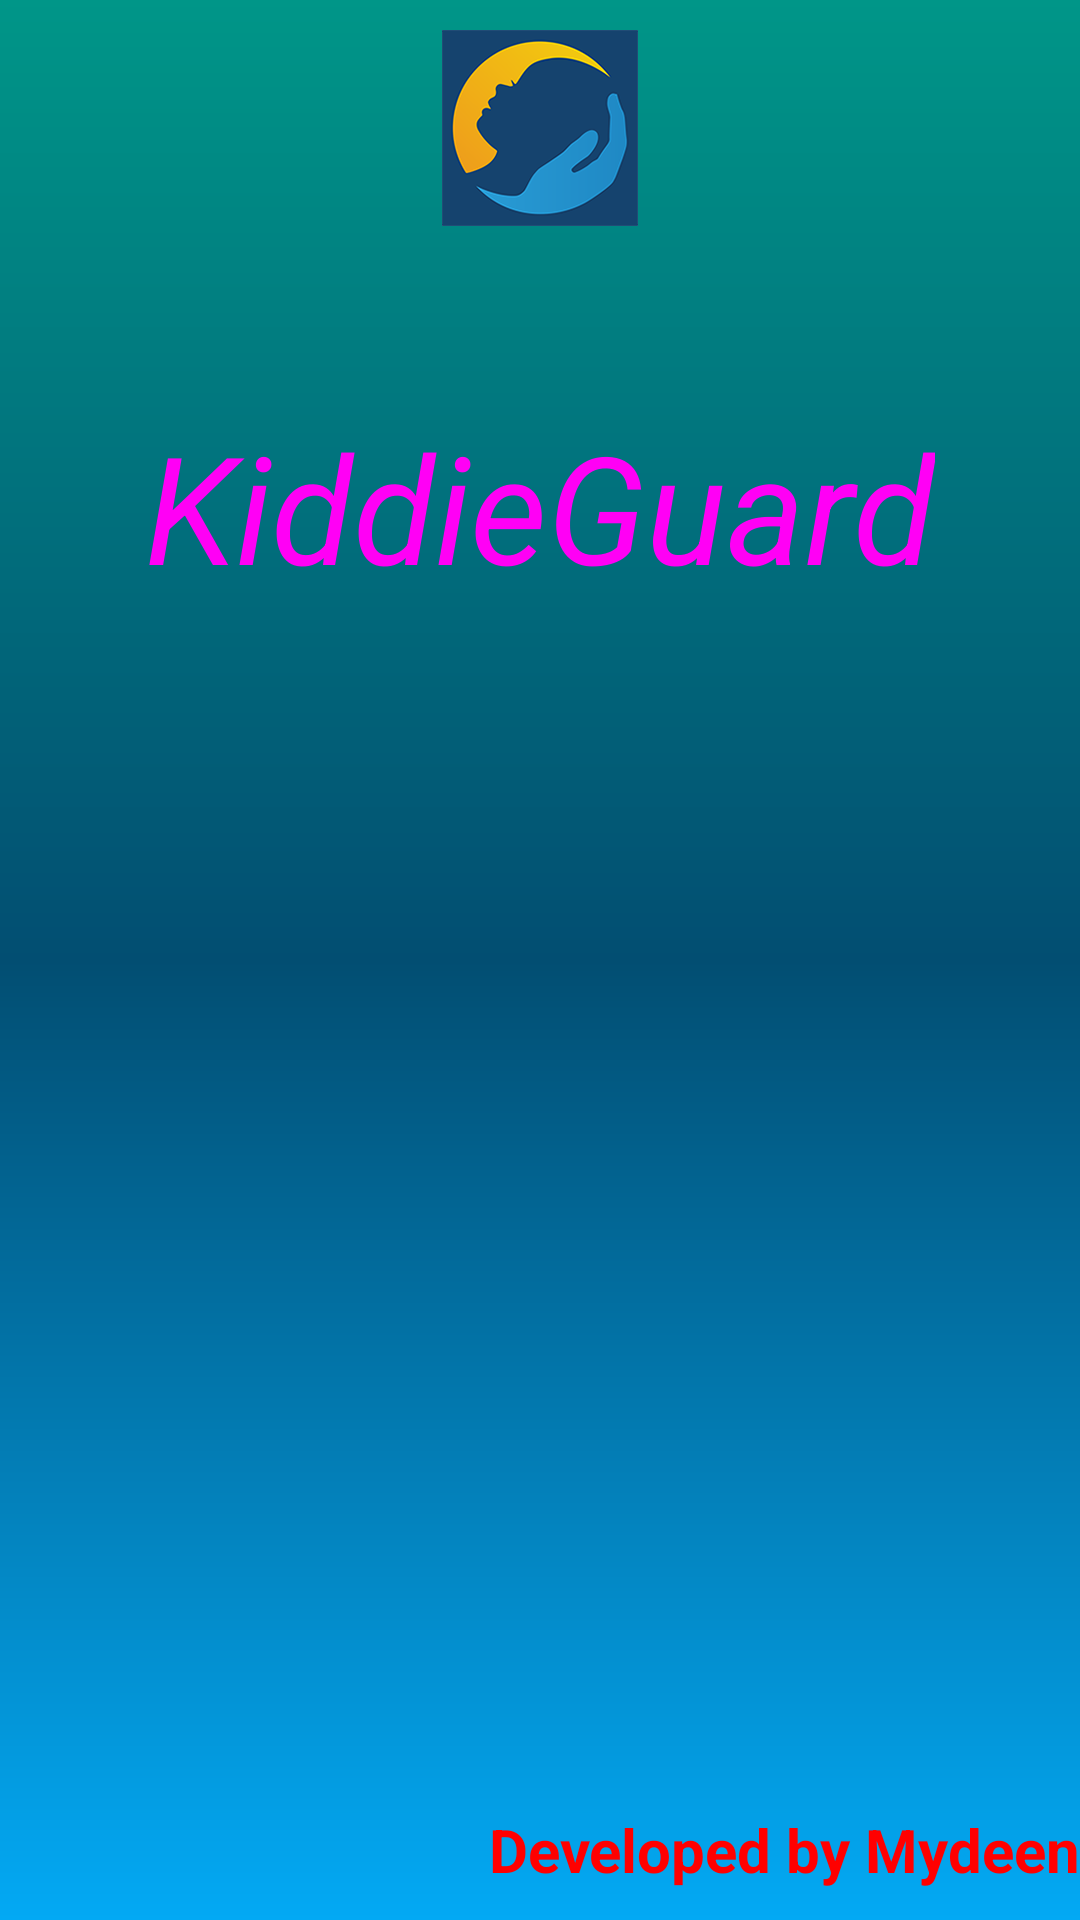

Reconstruct the res/layout file that produces this screen, plus the resources it refers to.
<!-- AndroidManifest.xml: application theme Theme.AppCompat.Light.DarkActionBar -->
<!-- res/layout/activity_main.xml -->
<?xml version="1.0" encoding="utf-8"?>
<RelativeLayout xmlns:android="http://schemas.android.com/apk/res/android"
    xmlns:tools="http://schemas.android.com/tools"
    android:id="@+id/rel"
    android:layout_width="match_parent"
    android:layout_height="match_parent"
    android:background="@drawable/grad"
    tools:context=".SplashActivity">

    <ImageView
        android:id="@+id/imageViewSplash"
        android:layout_width="wrap_content"
        android:layout_height="wrap_content"
        android:layout_centerHorizontal="true"
        android:layout_marginTop="10dp"
        android:background="@mipmap/ico" />

    <TextView
        android:id="@+id/txtAppName"
        android:layout_width="wrap_content"
        android:layout_height="wrap_content"
        android:layout_below="@+id/imageViewSplash"
        android:layout_centerHorizontal="true"
        android:layout_marginTop="60dp"
        android:shadowColor="#000011"
        android:shadowDx="2"
        android:shadowDy="3"
        android:text="@string/app_name"
        android:textAppearance="?android:attr/textAppearanceLarge"
        android:textColor="#FF00F5"
        android:textColorHint="#00FF0C"
        android:textSize="50sp"
        android:textStyle="italic" />

    <TextView
        android:id="@+id/txtDeveloper"
        android:layout_width="wrap_content"
        android:layout_height="wrap_content"
        android:layout_alignParentRight="true"
        android:layout_alignParentBottom="true"
        android:layout_centerHorizontal="true"
        android:layout_marginBottom="10dp"
        android:text="@string/developer"
        android:textColor="#FF0000"
        android:textSize="20sp"
        android:textStyle="bold" />
</RelativeLayout>
<!-- resources referenced by this layout -->
<resources>
  <!-- drawable grad (drawable) -->
  <?xml version="1.0" encoding="utf-8"?>
  <shape xmlns:android="http://schemas.android.com/apk/res/android"
      android:shape="rectangle">
      <gradient
          android:angle="90"
          android:centerColor="#024E72"
          android:endColor="#009688"
          android:startColor="#03A9F4"
          android:type="linear" />
      <corners android:radius="0dp" />
  
  </shape>
  <!-- mipmap ico: png bitmap (mipmap-xxhdpi, 15892 bytes) -->
  <string name="app_name">KiddieGuard</string>
  <string name="developer">Developed by Mydeen</string>
</resources>
